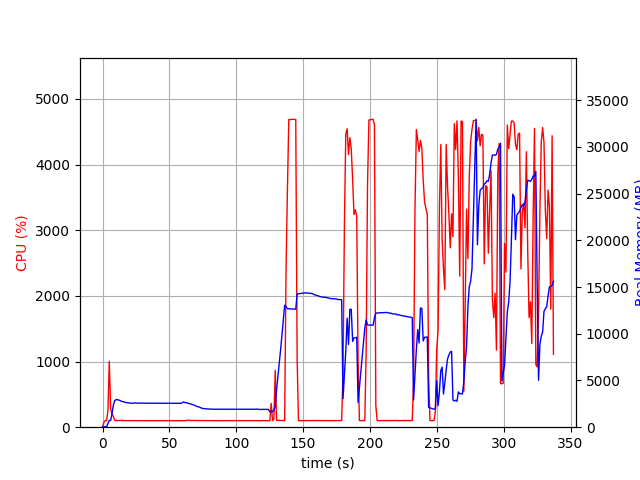

Values plotted in this chart, from the file beside it:
elapsed_time, nproc, cpu, mem_real, mem_virtual
3.3855438232421875e-05, 1, 0.0, 8.98, 3186
1.006, 1, 74.5, 49.33, 645.5
2.014, 1, 100.2, 49.33, 645.5
3.022, 1, 99.3, 49.33, 645.5
4.029, 1, 253.1, 375.2, 4298
5.039, 1, 1004, 729.1, 4691
6.047, 1, 283.7, 727.6, 4698
7.054, 1, 200.6, 1401, 5336
8.062, 1, 163.6, 2356, 6602
9.069, 1, 104.2, 2835, 7434
10.08, 1, 102.2, 2950, 7604
11.09, 1, 101.2, 2950, 7604
12.09, 1, 102.2, 2908, 7604
13.1, 1, 104.1, 2851, 7604
14.11, 1, 103.3, 2773, 7604
15.12, 1, 103.2, 2739, 7604
16.13, 1, 100.1, 2702, 7604
17.14, 1, 101.0, 2650, 7604
18.15, 1, 101.0, 2628, 7604
19.16, 1, 100.0, 2614, 7604
20.16, 1, 100.2, 2588, 7604
21.17, 1, 100.1, 2570, 7604
22.18, 1, 100.0, 2566, 7604
23.19, 1, 100.0, 2568, 7604
24.2, 1, 100.0, 2604, 7604
25.21, 1, 100.0, 2578, 7604
26.22, 1, 99.1, 2580, 7604
27.23, 1, 100.2, 2580, 7604
28.24, 1, 100.1, 2575, 7604
29.25, 1, 99.2, 2575, 7604
30.26, 1, 100.0, 2570, 7604
31.27, 1, 100.2, 2567, 7604
32.27, 1, 100.1, 2567, 7604
33.28, 1, 100.0, 2567, 7604
34.29, 1, 99.2, 2567, 7604
35.3, 1, 100.0, 2567, 7604
36.31, 1, 100.1, 2567, 7604
37.32, 1, 100.1, 2567, 7604
38.33, 1, 99.2, 2567, 7604
39.34, 1, 100.0, 2567, 7604
40.35, 1, 100.1, 2563, 7604
41.36, 1, 100.2, 2563, 7604
42.36, 1, 99.2, 2563, 7604
43.37, 1, 100.0, 2563, 7604
44.38, 1, 100.1, 2565, 7604
45.39, 1, 100.1, 2567, 7604
46.4, 1, 99.1, 2567, 7604
47.41, 1, 100.2, 2567, 7604
48.42, 1, 100.1, 2567, 7604
49.43, 1, 100.1, 2567, 7604
50.43, 1, 100.2, 2565, 7604
51.44, 1, 101.1, 2560, 7604
52.45, 1, 101.0, 2552, 7604
53.46, 1, 100.2, 2557, 7604
54.47, 1, 100.1, 2554, 7604
55.48, 1, 100.1, 2567, 7604
56.49, 1, 100.1, 2559, 7604
57.5, 1, 100.0, 2558, 7604
58.51, 1, 100.1, 2556, 7604
59.52, 1, 100.0, 2607, 7604
... 274 more rows
